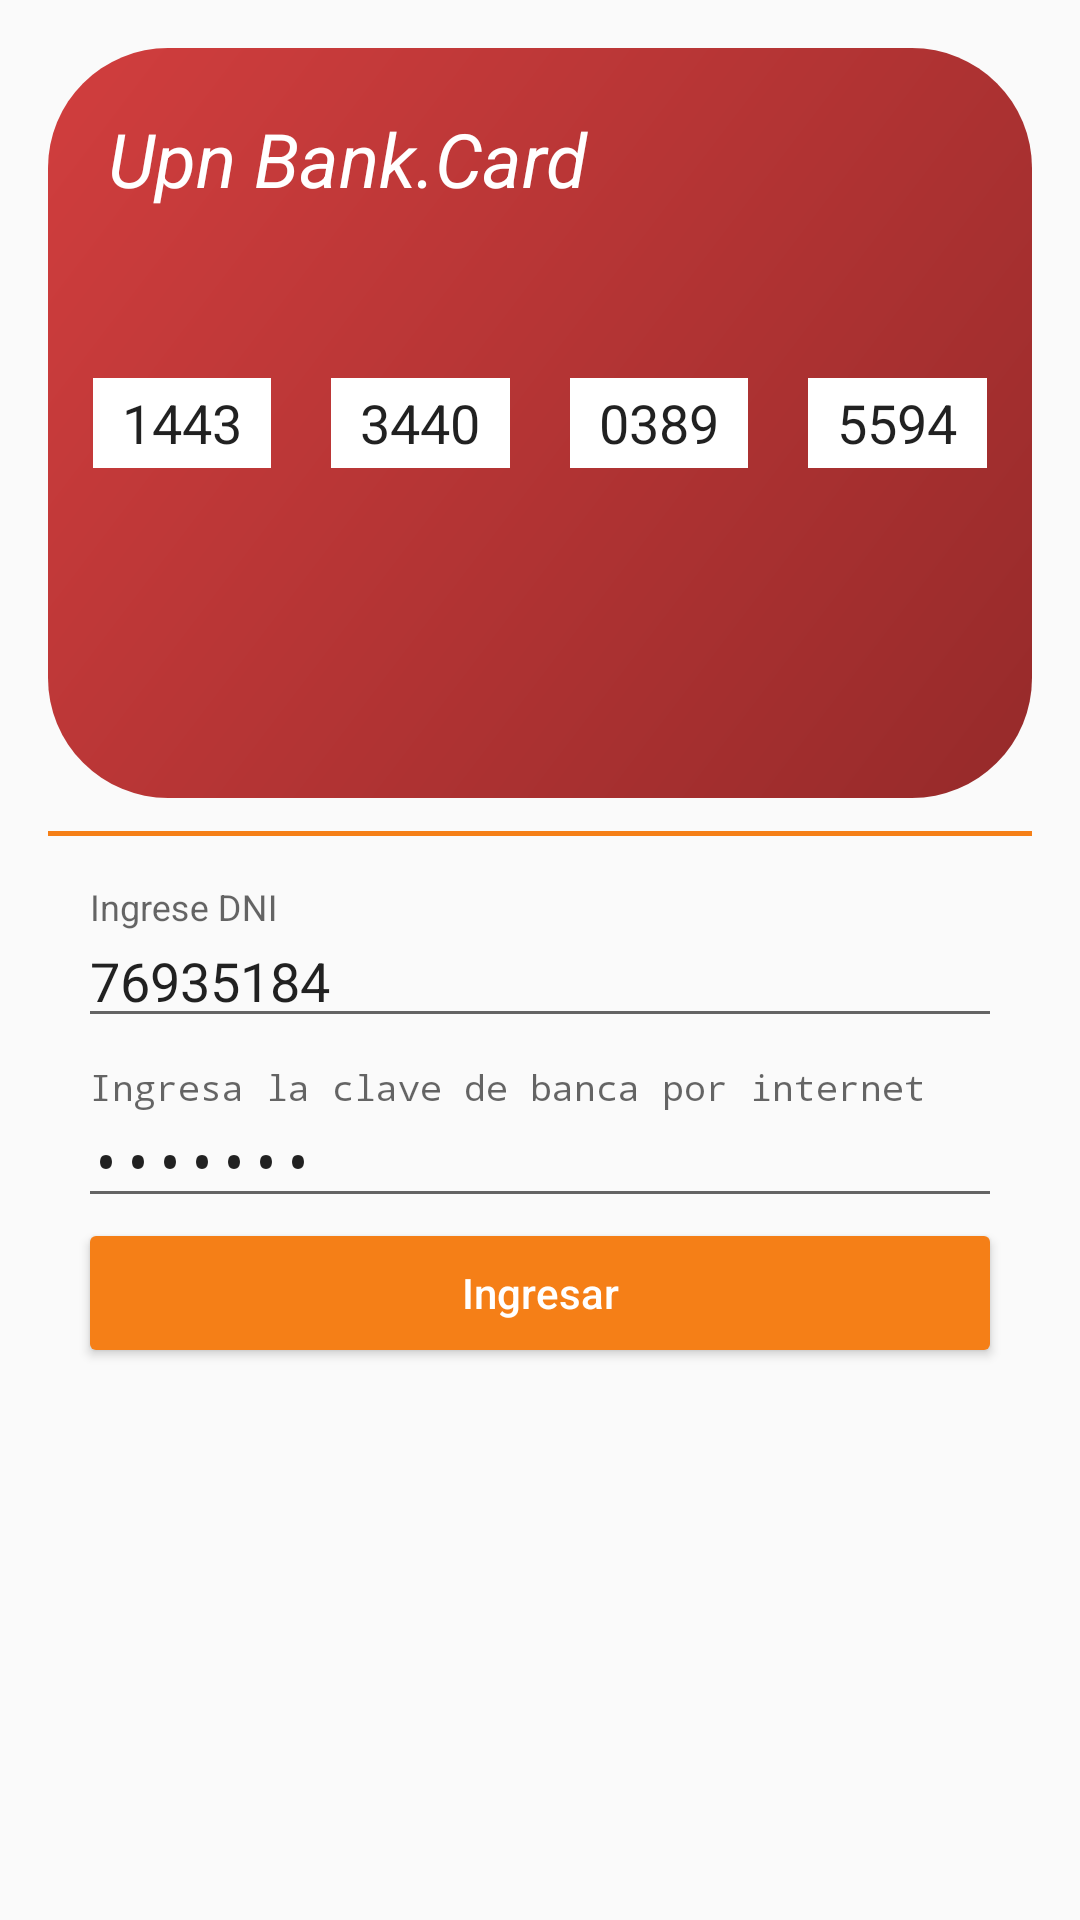

Here is an Android app screen rendered from its layout file. Give the layout XML and the strings, colors and styles it references.
<!-- AndroidManifest.xml: application theme AppTheme -->
<!-- res/layout/content_login.xml -->
<?xml version="1.0" encoding="utf-8"?>
<ScrollView
    xmlns:android="http://schemas.android.com/apk/res/android"
    xmlns:app="http://schemas.android.com/apk/res-auto"
    xmlns:tools="http://schemas.android.com/tools"
    app:layout_behavior="@string/appbar_scrolling_view_behavior"
    android:layout_width="match_parent"
    android:layout_height="match_parent"
    tools:context=".Activities.LoginActivity"
    tools:showIn="@layout/activity_login">
    <LinearLayout
        android:layout_width="match_parent"
        android:layout_height="wrap_content"
        android:paddingBottom="@dimen/activity_vertical_margin"
        android:paddingLeft="@dimen/activity_horizontal_margin"
        android:paddingRight="@dimen/activity_horizontal_margin"
        android:paddingTop="@dimen/activity_vertical_margin"
        android:orientation="vertical"
        >

        
        <FrameLayout
            android:background="@drawable/card_background"
            android:layout_width="match_parent"
            android:layout_height="250dp"
            >

            <TextView
                android:layout_height="wrap_content"
                android:layout_width="wrap_content"
                android:layout_marginTop="20dp"
                android:layout_marginStart="20dp"
                android:textStyle="italic"
                android:textColor="@android:color/white"
                android:textSize="25sp"
                android:text="@string/str_card_title"
                />

            <LinearLayout
                android:layout_height="wrap_content"
                android:layout_width="match_parent"
                android:layout_gravity="center_vertical"
                android:gravity="center_horizontal"
                android:orientation="horizontal"
                android:weightSum="1">

                <EditText
                    android:id="@+id/card_field_1"
                    android:text="1443"
                    style="@style/UpnBank.CreditCardEditBox"/>
                <EditText
                    android:id="@+id/card_field_2"
                    android:text="3440"
                    style="@style/UpnBank.CreditCardEditBox"/>
                <EditText
                    android:id="@+id/card_field_3"
                    android:text="0389"
                    style="@style/UpnBank.CreditCardEditBox"/>
                <EditText
                    android:id="@+id/card_field_4"
                    android:text="5594"
                    style="@style/UpnBank.CreditCardEditBox"/>
            </LinearLayout>
        </FrameLayout>


        
        <LinearLayout
            android:background="@drawable/fieldset_border_top_background"
            android:layout_width="match_parent"
            android:layout_height="wrap_content"
            android:layout_marginTop="10dp"
            android:orientation="vertical">
            
            <android.support.design.widget.TextInputLayout
                android:layout_width="match_parent"
                android:layout_height="50dp"
                android:layout_marginTop="10dp"
                android:hint="Ingrese DNI">
                <EditText
                    android:id="@+id/edt_dni"
                    android:layout_width="match_parent"
                    android:layout_height="match_parent"
                    android:text="76935184"
                    android:inputType="number"
                    />
            </android.support.design.widget.TextInputLayout>

            <android.support.design.widget.TextInputLayout
                android:layout_width="match_parent"
                android:layout_height="50dp"
                android:layout_marginTop="10dp"
                android:hint="@string/str_form_password">
                <EditText
                    android:id="@+id/edt_password"
                    android:layout_width="match_parent"
                    android:layout_height="match_parent"
                    android:text="5211940"
                    android:inputType="textPassword"
                    />
            </android.support.design.widget.TextInputLayout>

            
            <Button
                style="@style/Widget.AppCompat.Button.Colored"
                android:id="@+id/btn_login"
                android:layout_width="match_parent"
                android:layout_height="50dp"
                android:layout_gravity="end"
                android:paddingStart="10dp"
                android:paddingEnd="10dp"
                android:textAllCaps="false"
                android:text="@string/str_form_btn_login"/>
        </LinearLayout>

    </LinearLayout>
</ScrollView>
<!-- res/layout/activity_login.xml (included above) -->
<?xml version="1.0" encoding="utf-8"?>
<android.support.design.widget.CoordinatorLayout
    xmlns:android="http://schemas.android.com/apk/res/android"
    xmlns:app="http://schemas.android.com/apk/res-auto"
    xmlns:tools="http://schemas.android.com/tools"
    android:layout_width="match_parent"
    android:layout_height="match_parent"
    android:fitsSystemWindows="true"
    tools:context=".Activities.LoginActivity">

    <android.support.design.widget.AppBarLayout
        android:layout_width="match_parent"
        android:layout_height="wrap_content"
        android:theme="@style/AppTheme.AppBarOverlay">

        <android.support.v7.widget.Toolbar
            android:id="@+id/toolbar"
            android:layout_width="match_parent"
            android:layout_height="?attr/actionBarSize"
            android:background="?attr/colorPrimary"
            app:popupTheme="@style/AppTheme.PopupOverlay"/>

    </android.support.design.widget.AppBarLayout>

    <include layout="@layout/content_login"/>

    <android.support.design.widget.FloatingActionButton
        android:id="@+id/fab"
        android:layout_width="wrap_content"
        android:layout_height="wrap_content"
        android:layout_gravity="bottom|end"
        android:layout_margin="@dimen/fab_margin"
        android:tint="@android:color/white"
        android:src="@android:drawable/stat_sys_phone_call"/>

</android.support.design.widget.CoordinatorLayout>
<!-- resources referenced by this layout -->
<resources>
  <dimen name="activity_horizontal_margin">16dp</dimen>
  <dimen name="activity_vertical_margin">16dp</dimen>
  <dimen name="fab_margin">16dp</dimen>
  <!-- drawable card_background (drawable) -->
  <?xml version="1.0" encoding="utf-8"?>
  <shape xmlns:android="http://schemas.android.com/apk/res/android"
      android:shape="rectangle">
      <corners android:radius="40dp"/>
      
      <gradient android:startColor="@color/card_color"
                android:endColor="#d13e3e"
                android:angle="135"
          />
  </shape>
  <!-- drawable fieldset_border_top_background (drawable) -->
  <?xml version="1.0" encoding="utf-8"?>
  <layer-list xmlns:android="http://schemas.android.com/apk/res/android" >
      <item
          android:bottom="-2dp"
          android:left="-2dp"
          android:right="-2dp"
          android:top="1dp">
          <shape android:shape="rectangle" >
              <stroke
                  android:width="1.5dp"
                  android:color="@color/colorAccent" />
  
              <solid android:color="#00FFFFFF" />
  
              <padding android:left="10dp"
                  android:right="10dp"
                  android:top="10dp"
                  android:bottom="10dp" />
          </shape>
      </item>
  </layer-list>
  <string name="str_card_title">Upn Bank.Card</string>
  <string name="str_form_btn_login">Ingresar</string>
  <string name="str_form_password">Ingresa la clave de banca por internet</string>
  <style name="AppTheme.AppBarOverlay" parent="ThemeOverlay.AppCompat.Dark.ActionBar" />
  <style name="AppTheme.PopupOverlay" parent="ThemeOverlay.AppCompat.Light" />
  <style name="UpnBank.CreditCardEditBox">
          <item name="android:layout_width">50dp</item>
          <item name="android:layout_height">30dp</item>
          <item name="android:layout_marginStart">10dp</item>
          <item name="android:layout_marginEnd">10dp</item>
          <item name="android:layout_weight">0.2</item>
          <item name="android:background">@android:color/white</item>
          <item name="android:maxLength">4</item>
          <item name="android:inputType">number</item>
          <item name="android:textAlignment">center</item>
          <item name="android:hint">- - - -</item>
      </style>
  <style name="AppTheme" parent="Base.Theme.AppCompat.Light.DarkActionBar">
          
          <item name="colorPrimary">@color/colorPrimary</item>
          <item name="colorPrimaryDark">@color/colorPrimaryDark</item>
          <item name="colorAccent">@color/colorAccent</item>
      </style>
  <color name="card_color">#962A2A</color>
  <color name="colorAccent">#f57f17</color>
  <color name="colorPrimary">#26a69a</color>
  <color name="colorPrimaryDark">#00897b</color>
</resources>
